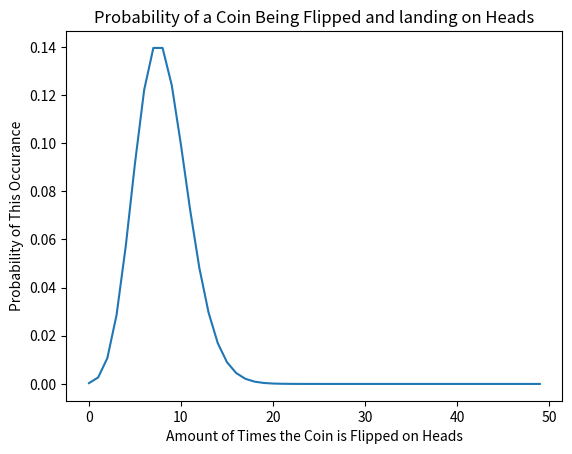
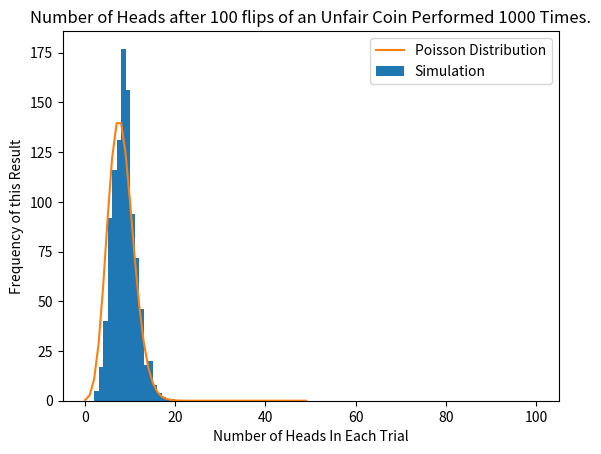
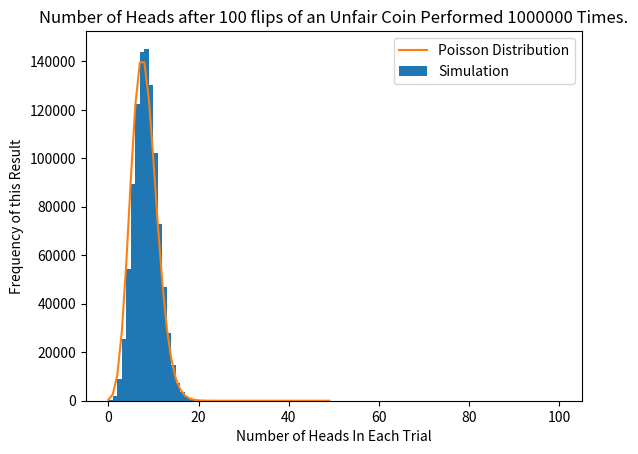

Here is the Python script that generated these plots, in order:
# -*- coding: utf-8 -*-
"""
Created on Mon Apr 22 15:18:00 2024

[redacted]
"""

import math
import numpy as np
import matplotlib.pyplot as plt

rng = np.random.default_rng()

#Math for Poisson Distribution
def poissondist(heads, prob):
    return ((np.exp(-prob)*prob**heads)/math.factorial(heads))

poissonlist = np.zeros(50)
for l in range(50):
    poissonlist[l] = float(poissondist(l, 8))

#Plots Poisson Distribution
plt.plot(poissonlist)
plt.xlabel('Amount of Times the Coin is Flipped on Heads')
plt.ylabel('Probability of This Occurance')
plt.title('Probability of a Coin Being Flipped and landing on Heads')

#Preforms Simulation
def unfaircoinflip():
    samples = rng.random(100)
    flips = samples < 0.08;
    heads = np.sum(flips)
    tails = 100 - heads
    return heads, tails

#Plots data from simulation
def experimentaldata(N):
    M = np.zeros(N)
    for i in range(N):
        M[i] = unfaircoinflip()[0]
    fig2 = plt.figure()
    plt.hist(M, 100, [0, 100])
    plt.xlabel('Number of Heads In Each Trial')
    plt.ylabel('Frequency of this Result')
    plt.title(f'Number of Heads after 100 flips of an Unfair Coin Performed {N} Times.')
    plt.plot(poissonlist*N)
    plt.legend(['Poisson Distribution', 'Simulation'])
    return

#Calls for data to be plotted for two different trial amounts
experimentaldata(1000)
experimentaldata(1000000)


    
    
    